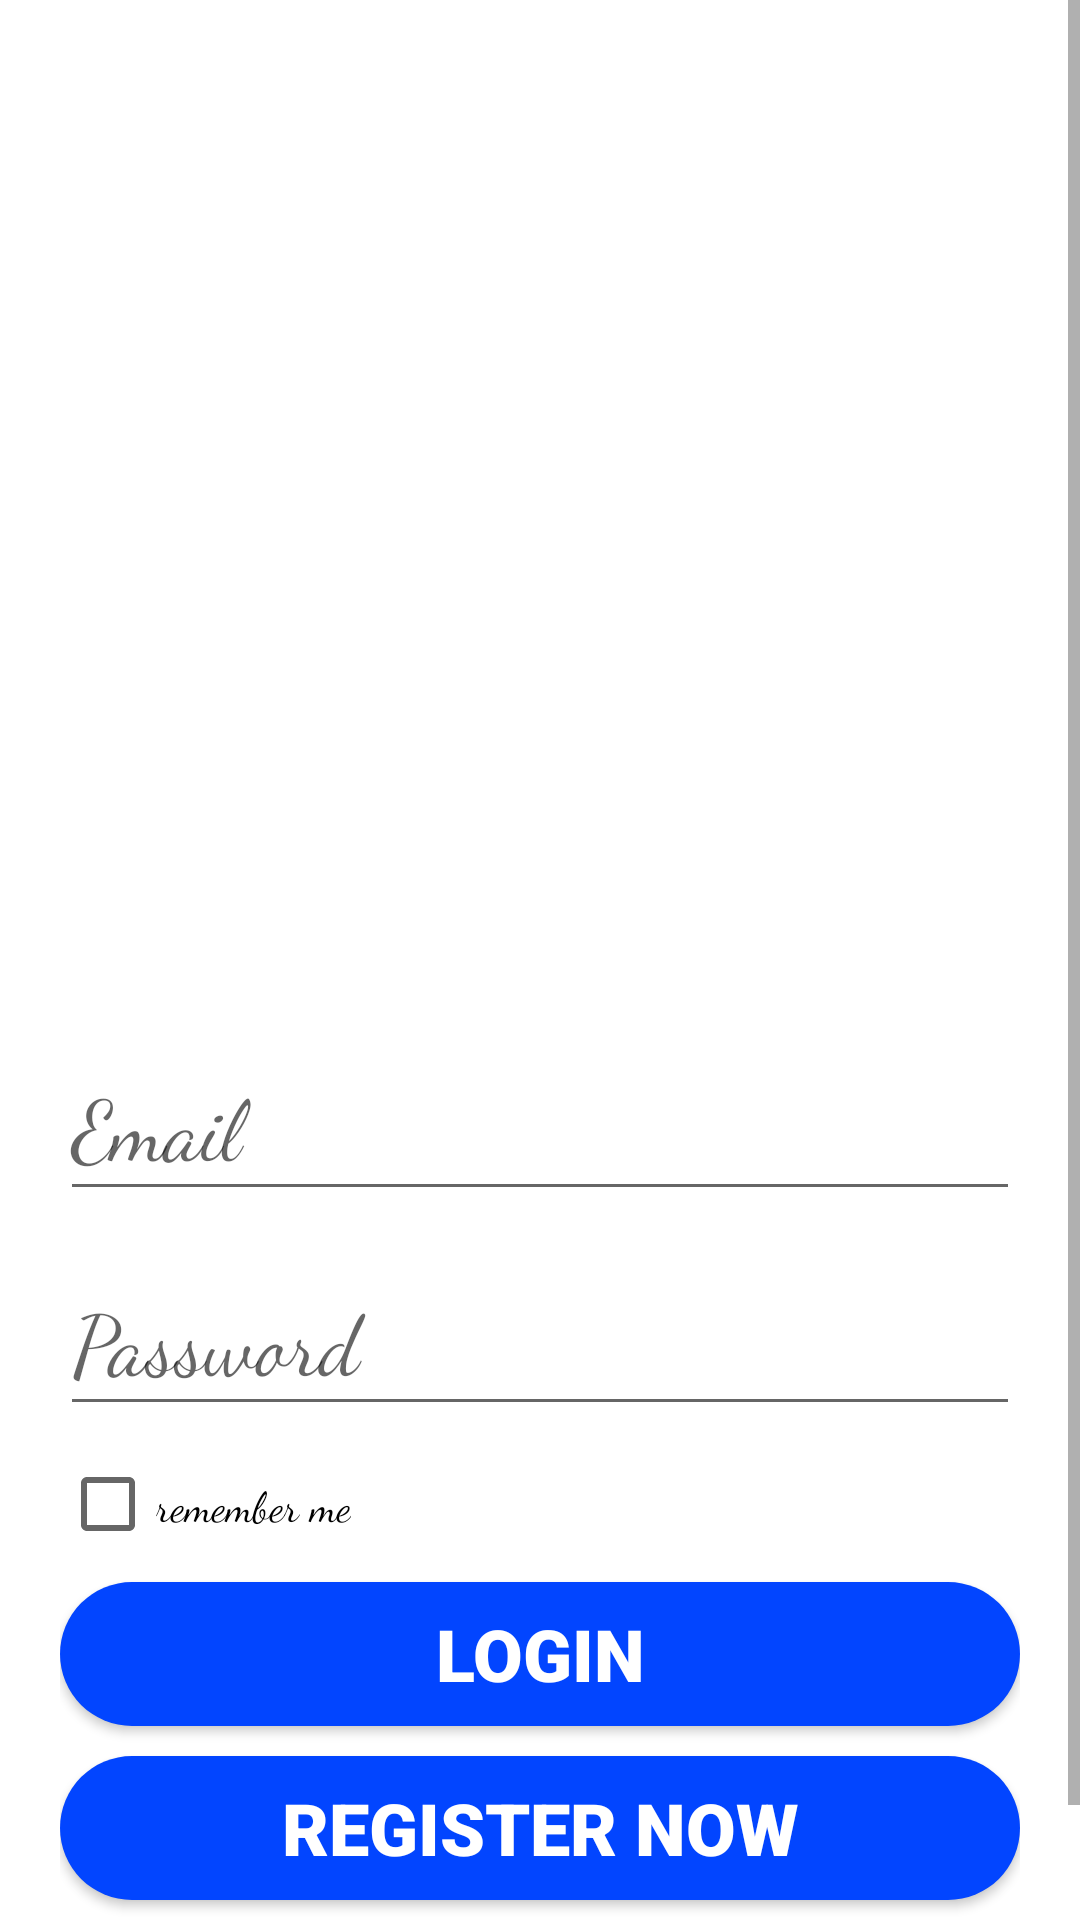

Produce the Android XML layout that renders to this screen, including the resource entries it uses.
<!-- AndroidManifest.xml: application theme AppTheme -->
<!-- res/layout/activity_login.xml -->
<?xml version="1.0" encoding="utf-8"?>
<androidx.constraintlayout.widget.ConstraintLayout
    xmlns:android="http://schemas.android.com/apk/res/android"
    xmlns:app="http://schemas.android.com/apk/res-auto"
    xmlns:tools="http://schemas.android.com/tools"
    android:layout_width="match_parent"
    android:layout_height="match_parent">
    <ScrollView
        android:layout_width="match_parent"
        android:layout_height="match_parent"
        android:background="@color/contentBodyColor">
        <LinearLayout
            android:layout_width="match_parent"
            android:layout_height="match_parent"
            android:background="@color/contentBodyColor"
            android:id="@+id/ll"
            android:orientation="vertical"
            android:padding="20dp"
            tools:context=".login">

            <ImageView
                android:id="@+id/imageView3"
                android:layout_width="match_parent"
                android:layout_height="312dp"
                app:srcCompat="@drawable/login" />

            <com.google.android.material.textfield.TextInputLayout
                android:layout_width="match_parent"
                android:layout_height="wrap_content"
                android:focusable="true"
                android:layout_marginTop="5dp"
                android:focusableInTouchMode="true"
                >

                <com.google.android.material.textfield.TextInputEditText
                    android:id="@+id/emaili"
                    android:layout_width="match_parent"
                    android:layout_height="wrap_content"
                    android:ems="10"
                    android:fontFamily="cursive"
                    android:hint="@string/email"
                    android:inputType="textEmailAddress"
                    android:textSize="28sp" />
            </com.google.android.material.textfield.TextInputLayout>

            <com.google.android.material.textfield.TextInputLayout
                android:layout_width="match_parent"
                android:layout_height="wrap_content"
                android:focusable="true"
                android:layout_marginTop="5dp"
                android:focusableInTouchMode="true"
                >

                <com.google.android.material.textfield.TextInputEditText
                    android:id="@+id/password"
                    android:layout_width="match_parent"
                    android:layout_height="wrap_content"
                    android:ems="10"
                    android:fontFamily="cursive"
                    android:hint="@string/password"
                    android:inputType="textPassword"
                    android:textSize="28sp" />
            </com.google.android.material.textfield.TextInputLayout>

            <CheckBox
                android:id="@+id/remember"
                android:layout_width="wrap_content"
                android:layout_height="wrap_content"
                android:fontFamily="cursive"
                android:layout_marginTop="10dp"
                android:text="@string/remember_me"/>

            <Button
                android:id="@+id/signin"
                android:layout_width="match_parent"
                android:fontFamily="sans-serif-black"
                android:layout_height="wrap_content"
                android:layout_marginTop="10dp"
                android:background="@drawable/button_rounded"
                android:text="@string/login"
                android:textColor="#ffffffff"
                android:textSize="24sp" />

            <Button
                android:layout_width="match_parent"
                android:layout_height="wrap_content"
                android:layout_marginTop="10dp"
                android:text="@string/register_now"
                android:textSize="24sp"
                android:textColor="#ffffffff"
                android:fontFamily="sans-serif-black"
                android:background="@drawable/button_rounded"
                android:onClick="sign_up_now" />
            <TextView
                android:id="@+id/fp"
                android:layout_width="match_parent"
                android:layout_height="wrap_content"
                android:fontFamily="cursive"
                android:clickable="true"
                android:layout_marginTop="5dp"
                android:textColor="@color/alltext"
                android:text="@string/forgot_password"
                android:textSize="16dp" />

        </LinearLayout>
    </ScrollView>
</androidx.constraintlayout.widget.ConstraintLayout>
<!-- resources referenced by this layout -->
<resources>
  <color name="alltext">#0245FF</color>
  <color name="contentBodyColor">#FFFFFF</color>
  <!-- drawable button_rounded (drawable) -->
  <?xml version="1.0" encoding="utf-8"?>
  <shape xmlns:android="http://schemas.android.com/apk/res/android"
      android:shape="rectangle">
      <solid
          android:color="@color/colorBlue"/>
      <corners
          android:radius="25dp"/>
  </shape>
  <string name="email">Email</string>
  <string name="forgot_password">Forgot Password</string>
  <string name="login">Login</string>
  <string name="password">Password</string>
  <string name="register_now">Register Now</string>
  <string name="remember_me">remember me</string>
  <style name="AppTheme" parent="Theme.AppCompat.DayNight.DarkActionBar">
          
          <item name="colorPrimary">@color/colorPrimary</item>
          <item name="colorPrimaryDark">@color/colorPrimaryDark</item>
      </style>
  <color name="colorBlue">#0245FF</color>
  <color name="colorPrimary">#11CFC5</color>
  <color name="colorPrimaryDark">#000</color>
</resources>
